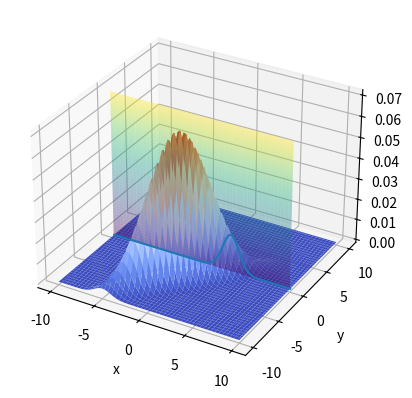

Write the Python code that produced this figure.
import numpy as np
import math
import matplotlib.pyplot as plt
from scipy.stats import multivariate_normal
from mpl_toolkits.mplot3d import Axes3D

mean = np.array([0,-4])
cov = np.array([[5, 5], [5, 6]])

distr = multivariate_normal(cov = cov, mean = mean)
# Generating a meshgrid complacent with
# the 3-sigma boundary
mean_1, mean_2 = mean[0], mean[1]
sigma_1, sigma_2 = cov[0,0], cov[1,1]
     
x = np.linspace(-10, 10, num=100)
y = np.linspace(-10, 10, num=100)
X, Y = np.meshgrid(x,y)
     
# Generating the density function
# for each point in the meshgrid
Z = np.zeros(X.shape)
plane = np.zeros(X.shape)
for i in range(X.shape[0]):
    for j in range(X.shape[1]):
        Z[i,j] = distr.pdf([X[i,j], Y[i,j]])


# Create plane
y_p = 0
x_p = np.linspace(-10,10,500)
z_p = np.linspace(0,0.07,500)
X_p, Z_p = np.meshgrid(x_p, z_p)

# Finding closest idx values of Y mesh to y_p
tol = 1e-4
idy_y_p = (np.where(y < y_p+tol) and np.where(y > y_p-tol))[0][0]
# Select the corresponding values of X, Y, Z (carefully switch X and Y)
x_c, y_c, z_c = X[idy_y_p], Y[idy_y_p], Z[idy_y_p]

# Create plane
x_p2 = 3.5
y_p2 = np.linspace(-10,10,500)
z_p2 = np.linspace(0,0.07,500)
Y_p2, Z_p2 = np.meshgrid(y_p2, z_p2)

# Plot
fig = plt.figure(figsize=plt.figaspect(1))
ax = fig.add_subplot(1, 1, 1, projection='3d')
ax.plot_surface(X, Y, Z, cmap='coolwarm',linewidth=0,zorder=10, alpha=1)
ax.plot_surface(X_p, y_p, Z_p, cmap='viridis',linewidth=0, alpha=0.4,zorder=5)
#ax.plot_surface(x_p2, Y_p2, Z_p2, color='b',linewidth=0, alpha=0.5,zorder=5)
ax.plot(x_c,y_c,z_c,zorder=10)

#ax.view_init(elev=20., azim=-70)

#plt.tight_layout()
plt.xlabel("x")
plt.ylabel("y")
plt.show()
#10 by 10